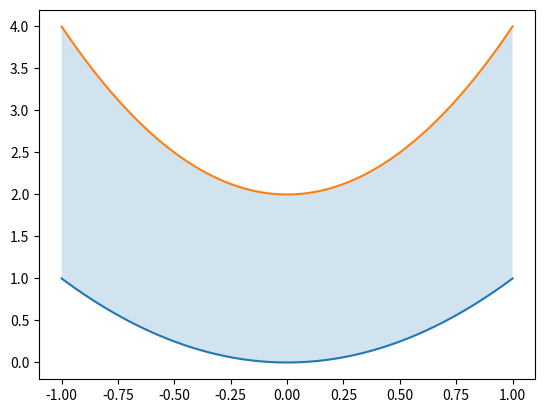

Python code for this plot:
import numpy as np
import matplotlib.pyplot as plt

def main ():
    x = np.linspace(-1,1,100)
    y1 = x**2
    y2 = 2*x**2 + 2

    plt.plot(x, y1)
    plt.plot(x, y2)
    plt.fill_between(x, y1, y2, alpha=0.2)
    plt.show()

if __name__ == "__main__":
    main()
